The GitHub repository h-anne13/data-mining-assignment-1-harper-zappone contains a labelled image folder "img" with 5 categories: none, bubble, kick, lash, rush. Examples follow, each with its label.

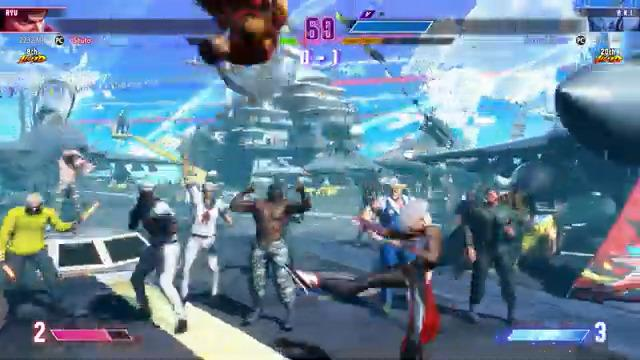
Label: kick

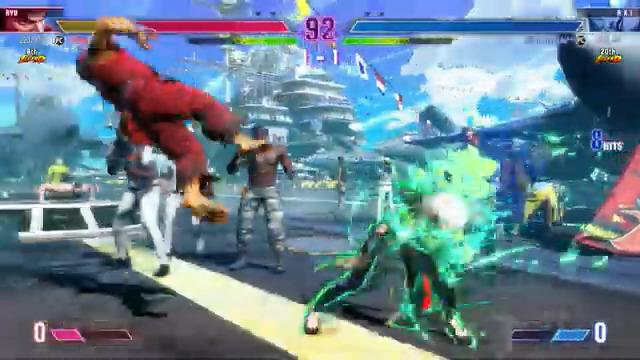
Label: rush

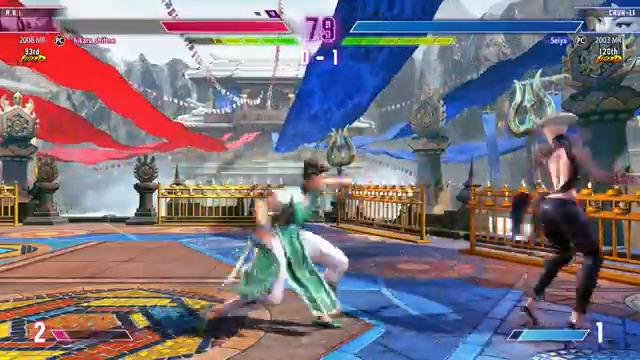
Label: none

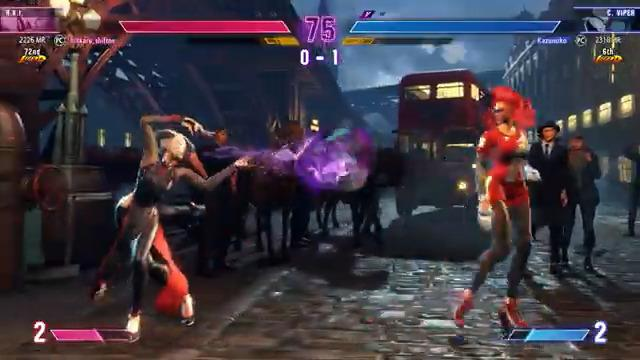
Label: bubble

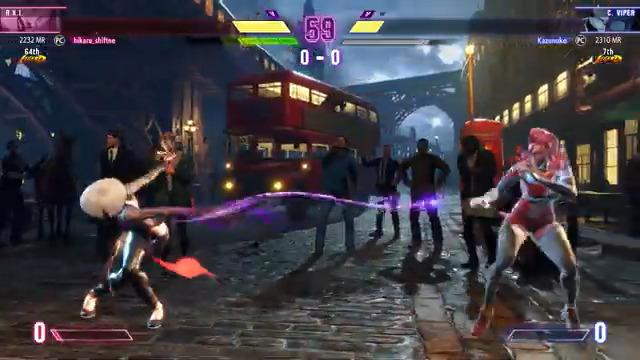
Label: lash

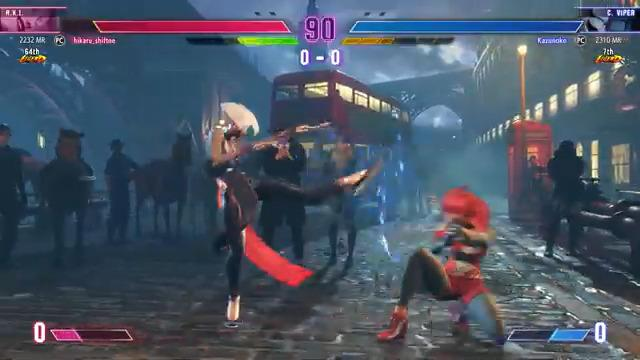
Label: kick
